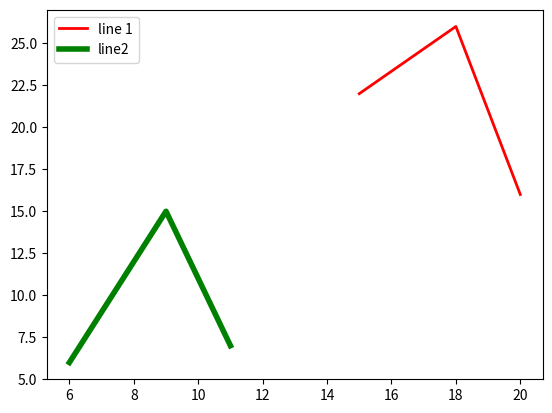

The matplotlib source for this figure:
# make label of line to visible

from matplotlib import pyplot as plt

x=[15,18,20]
y=[22,26,16]

x2=[6,9,11]
y2=[6,15,7]

plt.plot(x,y,'r',label='line 1',linewidth=2) #(x-coordinate,y-coordinate,'color code for line',line-width)
plt.plot(x2,y2,'g',label='line2',linewidth=4)
plt.legend()  # legend() function is used to make labels of the line visible

plt.show()
